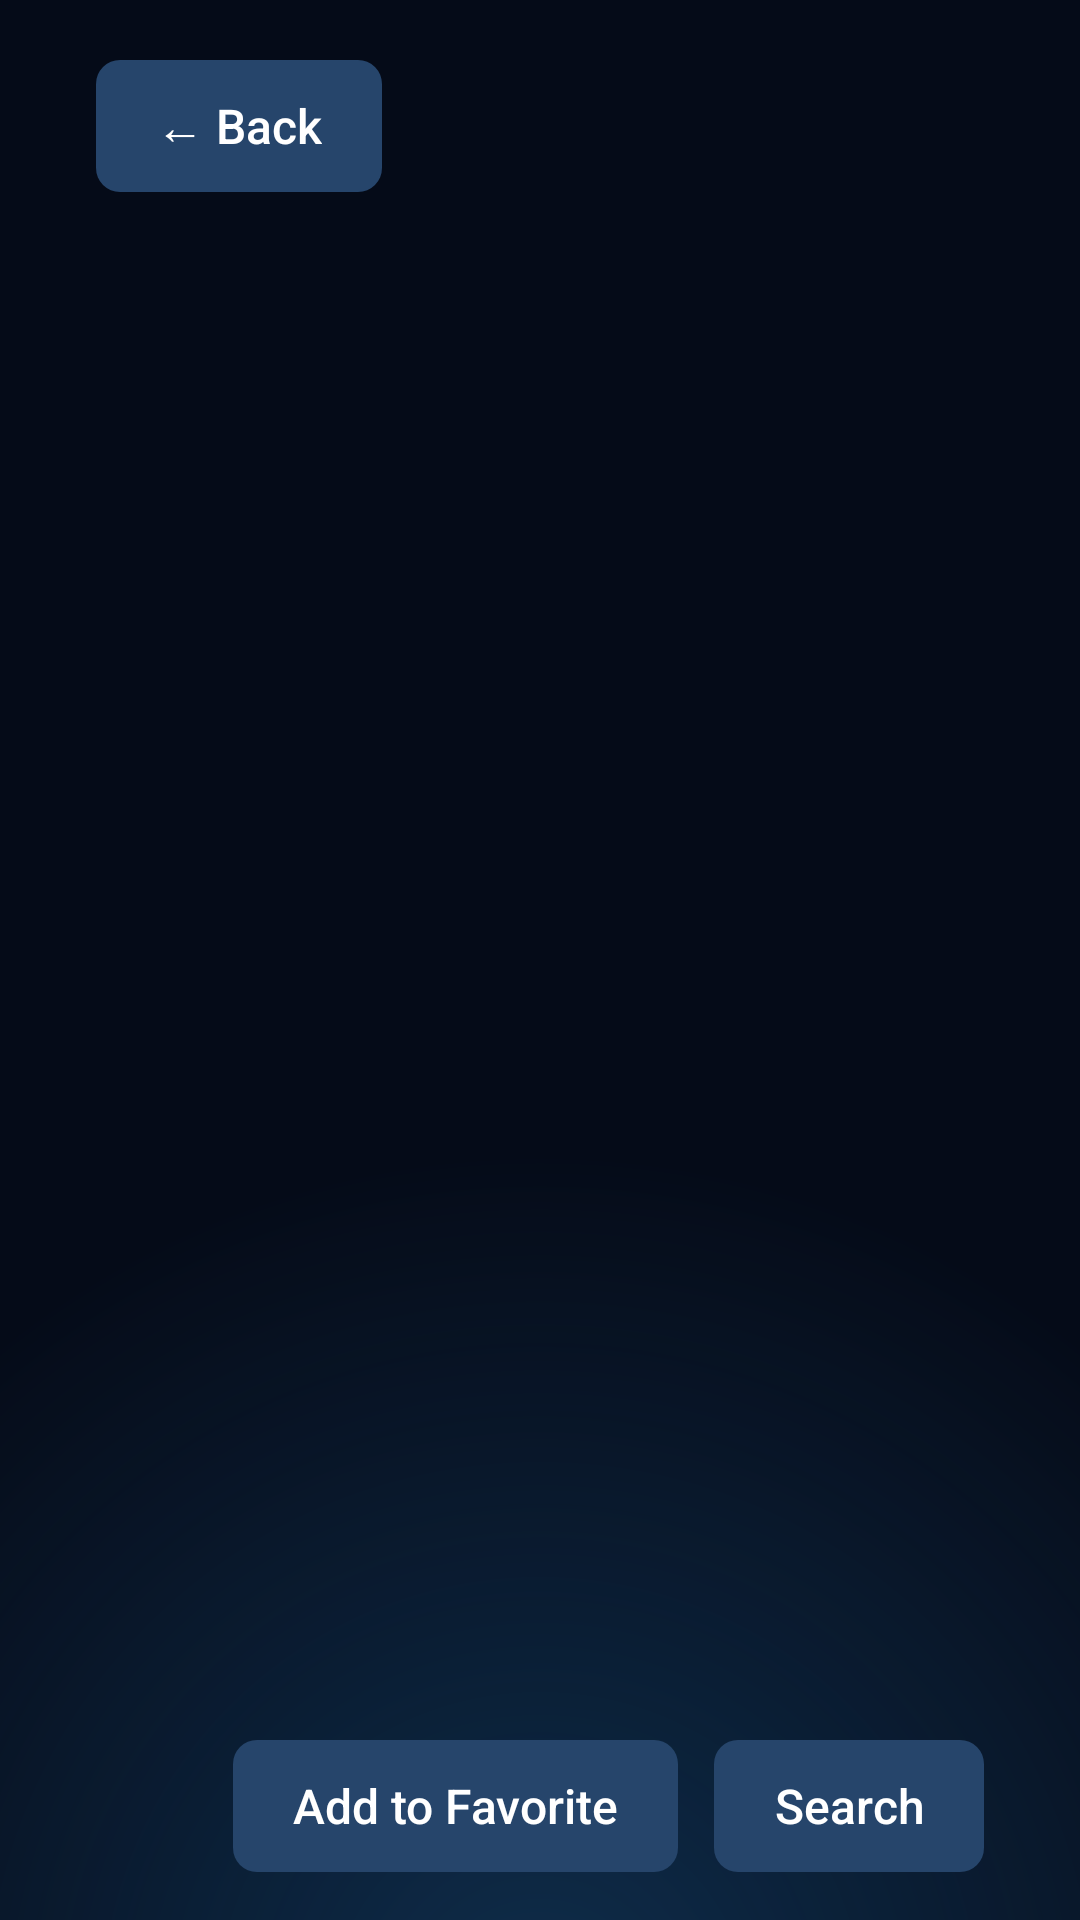

Here is an Android app screen rendered from its layout file. Give the layout XML and the strings, colors and styles it references.
<!-- AndroidManifest.xml: application theme AppTheme -->
<!-- res/layout/activity_browse.xml -->
<?xml version="1.0" encoding="utf-8"?>
<LinearLayout xmlns:android="http://schemas.android.com/apk/res/android"
    xmlns:app="http://schemas.android.com/apk/res-auto"
    android:layout_width="match_parent" android:layout_height="match_parent" android:background="@drawable/bg_main"
    android:orientation="vertical" android:paddingStart="32dp" android:paddingTop="20dp" android:paddingEnd="32dp" android:paddingBottom="16dp">

    <LinearLayout android:layout_width="match_parent" android:layout_height="wrap_content" android:gravity="center_vertical">
        <Button android:id="@+id/btnBack" style="@style/TvButton" android:layout_width="wrap_content" android:layout_height="wrap_content" android:layout_marginEnd="12dp" android:focusable="false" android:focusableInTouchMode="false" android:text="@string/back" />
        <TextView android:id="@+id/tvTitle" android:layout_width="0dp" android:layout_height="wrap_content" android:layout_weight="1"
            android:textColor="@color/white" android:textSize="26sp" android:textStyle="bold" />
        <TextView android:id="@+id/tvCount" android:layout_width="wrap_content" android:layout_height="wrap_content"
            android:textColor="@color/dim" android:textSize="16sp" />
    </LinearLayout>

    <EditText android:id="@+id/etSearch" android:layout_width="match_parent" android:layout_height="48dp" android:layout_marginTop="8dp"
        android:background="@drawable/bg_edit" android:hint="@string/search" android:imeOptions="actionDone" android:inputType="text"
        android:maxLines="1" android:paddingStart="16dp" android:paddingEnd="16dp" android:textColor="@color/white"
        android:textColorHint="@color/dim" android:visibility="gone" />

    <LinearLayout android:layout_width="match_parent" android:layout_height="0dp" android:layout_marginTop="12dp" android:layout_weight="1" android:orientation="horizontal">
        <androidx.recyclerview.widget.RecyclerView android:id="@+id/rvCats" android:layout_width="220dp" android:layout_height="match_parent" />
        <FrameLayout android:layout_width="0dp" android:layout_height="match_parent" android:layout_marginStart="16dp" android:layout_weight="1">
            <androidx.recyclerview.widget.RecyclerView android:id="@+id/rvItems" android:layout_width="match_parent" android:layout_height="match_parent"
                android:clipToPadding="false" android:paddingBottom="8dp" />
            <TextView android:id="@+id/tvStatus" android:layout_width="wrap_content" android:layout_height="wrap_content" android:layout_gravity="center"
                android:gravity="center" android:textColor="@color/dim" android:textSize="18sp" android:visibility="gone" />
            <ProgressBar android:id="@+id/pbLoad" android:layout_width="48dp" android:layout_height="48dp" android:layout_gravity="center" />
        </FrameLayout>
        <LinearLayout android:id="@+id/previewPane" android:layout_width="340dp" android:layout_height="match_parent"
            android:layout_marginStart="16dp" android:orientation="vertical" android:visibility="gone">
            <FrameLayout android:layout_width="match_parent" android:layout_height="191dp" android:background="#000000">
                <androidx.media3.ui.PlayerView android:id="@+id/pvPreview" android:layout_width="match_parent" android:layout_height="match_parent"
                    android:focusable="false" android:focusableInTouchMode="false"
                    app:resize_mode="fit" app:show_buffering="never" app:surface_type="surface_view" app:use_controller="false" />
                <TextView android:id="@+id/tvPrevStatus" android:layout_width="wrap_content" android:layout_height="wrap_content"
                    android:layout_gravity="center" android:gravity="center" android:textColor="@color/dim" android:textSize="14sp" />
            </FrameLayout>
            <TextView android:id="@+id/tvPrevTitle" android:layout_width="match_parent" android:layout_height="wrap_content"
                android:layout_marginTop="8dp" android:ellipsize="end" android:maxLines="2" android:textColor="@color/white" android:textSize="18sp" />
        </LinearLayout>
    </LinearLayout>

    <LinearLayout android:layout_width="match_parent" android:layout_height="wrap_content" android:layout_marginTop="8dp" android:gravity="end">
        <Button android:id="@+id/btnRetry" style="@style/TvButton" android:layout_width="wrap_content" android:layout_height="wrap_content"
            android:layout_marginEnd="12dp" android:text="@string/retry" android:visibility="gone" />
        <Button android:id="@+id/btnFav" style="@style/TvButton" android:layout_width="wrap_content" android:layout_height="wrap_content"
            android:layout_marginEnd="12dp" android:text="@string/add_fav" />
        <Button android:id="@+id/btnSearch" style="@style/TvButton" android:layout_width="wrap_content" android:layout_height="wrap_content"
            android:text="@string/search" />
    </LinearLayout>
</LinearLayout>
<!-- resources referenced by this layout -->
<resources>
  <color name="dim">#9FB3C8</color>
  <color name="white">#FFFFFF</color>
  <!-- drawable bg_edit (drawable) -->
  <?xml version="1.0" encoding="utf-8"?>
  <shape xmlns:android="http://schemas.android.com/apk/res/android" android:shape="rectangle"><solid android:color="#14304F"/><stroke android:width="1dp" android:color="#3B8FD6"/><corners android:radius="8dp"/></shape>
  <!-- drawable bg_main (drawable) -->
  <?xml version="1.0" encoding="utf-8"?>
  <layer-list xmlns:android="http://schemas.android.com/apk/res/android">
      <item><shape android:shape="rectangle"><solid android:color="@color/bg_dark"/></shape></item>
      <item><shape android:shape="rectangle"><gradient android:type="radial" android:centerX="0.5" android:centerY="1.05" android:gradientRadius="80%p" android:startColor="#661B5E96" android:endColor="#00050B18"/></shape></item>
  </layer-list>
  <string name="add_fav">Add to Favorite</string>
  <string name="back">← Back</string>
  <string name="retry">Retry</string>
  <string name="search">Search</string>
  <style name="TvButton" parent="Widget.AppCompat.Button">
          <item name="android:background">@drawable/bg_btn</item>
          <item name="android:textColor">@color/white</item>
          <item name="android:textSize">16sp</item>
          <item name="android:textAllCaps">false</item>
          <item name="android:paddingStart">20dp</item>
          <item name="android:paddingEnd">20dp</item>
          <item name="android:minHeight">44dp</item>
          <item name="android:minWidth">0dp</item>
          <item name="android:focusable">true</item>
          <item name="android:stateListAnimator">@null</item>
      </style>
  <style name="AppTheme" parent="Theme.AppCompat.NoActionBar">
          <item name="android:windowBackground">@color/bg_dark</item>
          <item name="android:textColorPrimary">@color/white</item>
          <item name="android:textColorSecondary">@color/dim</item>
          <item name="android:windowAnimationStyle">@null</item>
          <item name="colorAccent">@color/accent</item>
          <item name="alertDialogTheme">@style/AppDialog</item>
      </style>
  <color name="bg_dark">#050B18</color>
  <!-- drawable bg_btn (drawable) -->
  <?xml version="1.0" encoding="utf-8"?>
  <selector xmlns:android="http://schemas.android.com/apk/res/android">
      <item android:state_focused="true"><shape android:shape="rectangle"><solid android:color="#2E8BD8"/><stroke android:width="2dp" android:color="#FFFFFF"/><corners android:radius="8dp"/></shape></item>
      <item><shape android:shape="rectangle"><solid android:color="#26456B"/><corners android:radius="8dp"/></shape></item>
  </selector>
  <color name="accent">#2E8BD8</color>
  <style name="AppDialog" parent="Theme.AppCompat.Dialog.Alert">
          <item name="colorBackgroundFloating">@color/panel_solid</item>
          <item name="android:textColorPrimary">@color/white</item>
          <item name="android:textColorSecondary">@color/dim</item>
          <item name="colorAccent">@color/accent</item>
      </style>
  <color name="panel_solid">#10243F</color>
</resources>
